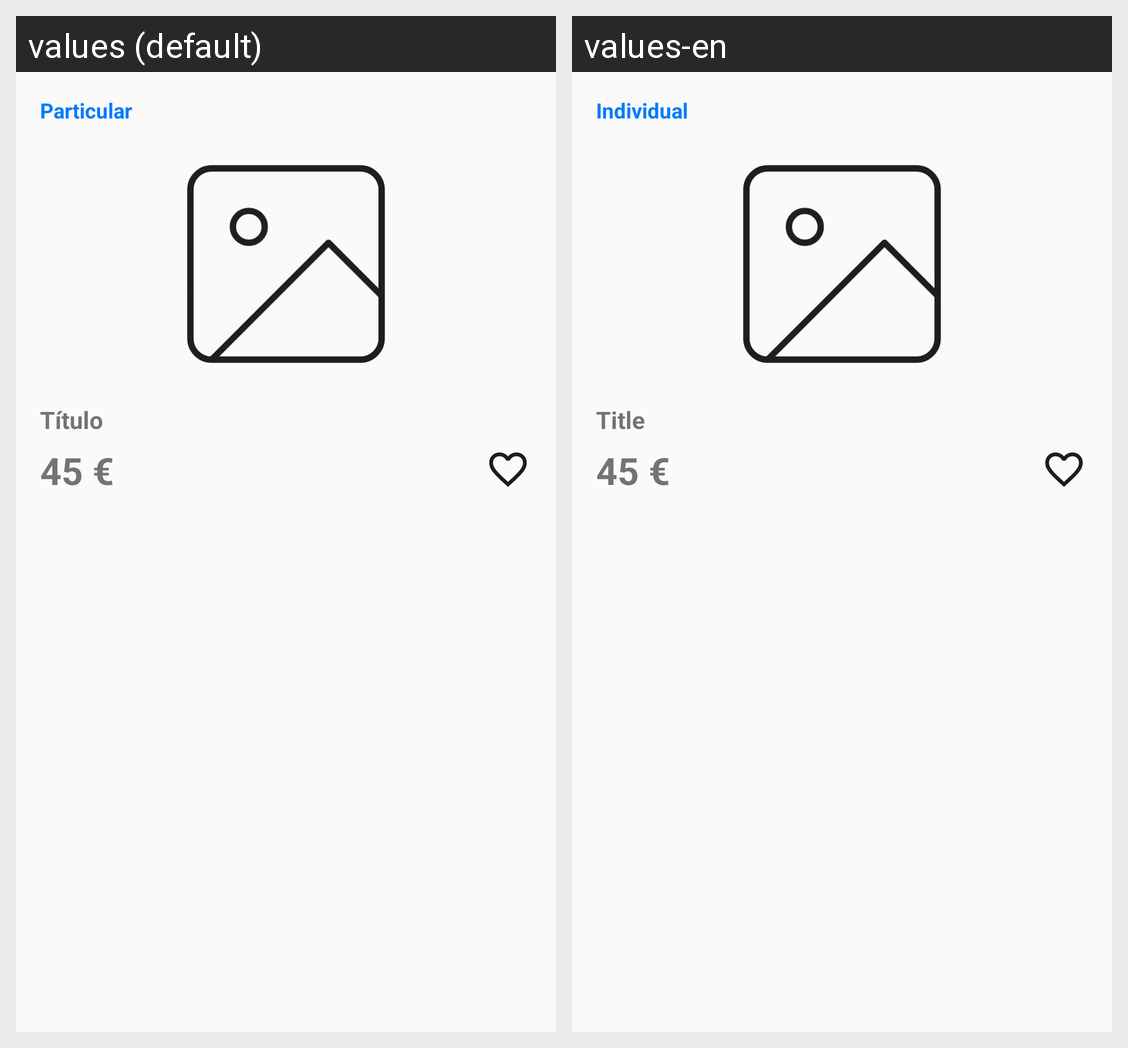

The Android screen above is rendered under two locales of the same app. Produce the string resources it draws, with the default and per-locale values.
Android screen res/layout/widget_post_small.xml rendered under 2 locales, left to right: values (default), values-en. Device: Nexus 5 (rendered at 1080×1920; each locale shown at half size, 540×960, under a caption strip naming it); theme Base.Theme.ServiFast.
Strings drawn on this screen, with the default value and each locale's value (text and hints the layout hard-codes, and strings that could not be matched under every locale, appear in the picture but are not listed):

particular
  values: Particular
  values-en: Individual

titulo
  values: Título
  values-en: Title
